Photos from the image-classification dataset "QA-Polyp" in the GitHub repository AnishHota/Colonoscopy-QA. Its 2 classes are: clear, blurry.

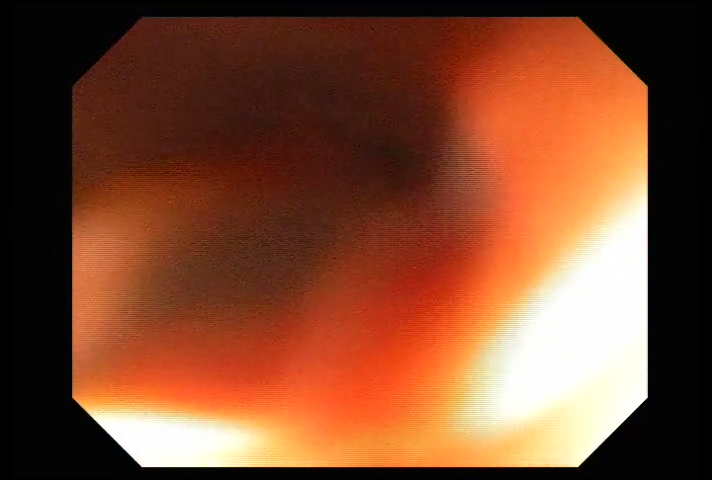
Label: blurry

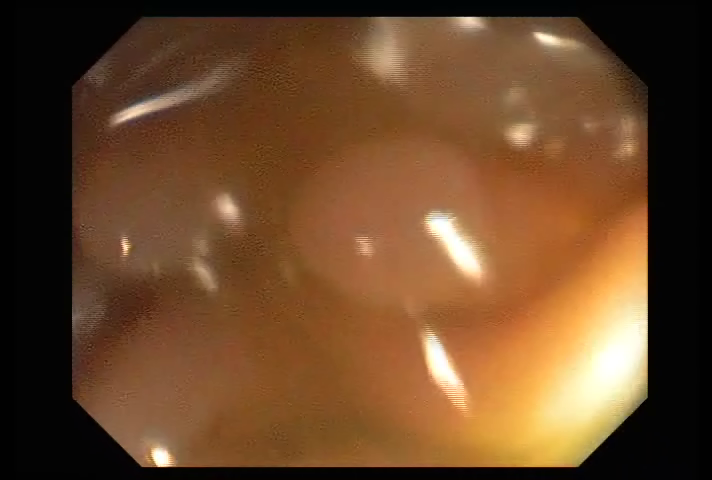
Label: clear

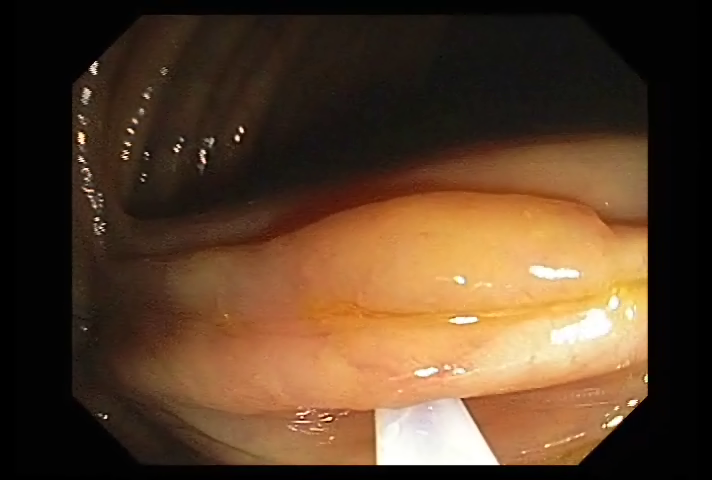
Label: clear

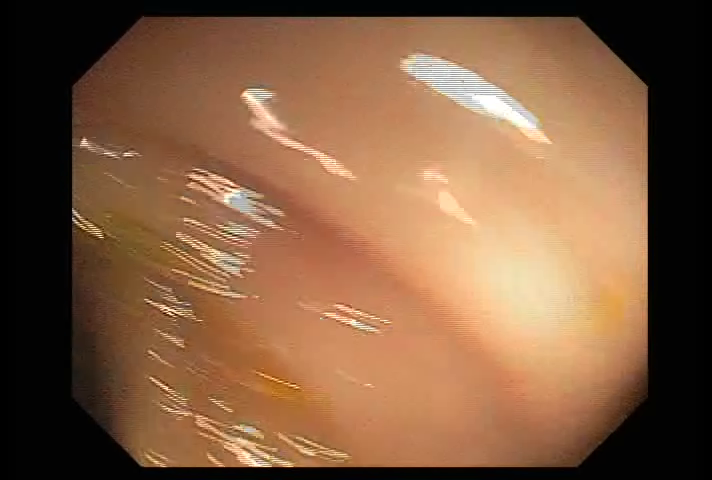
Label: clear

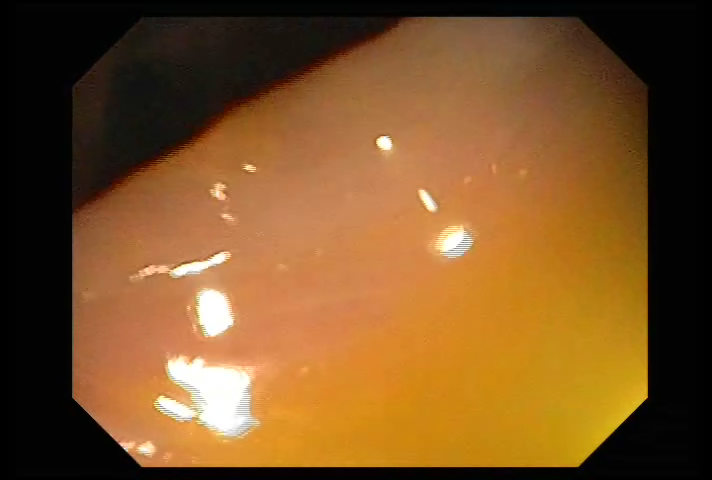
Label: clear

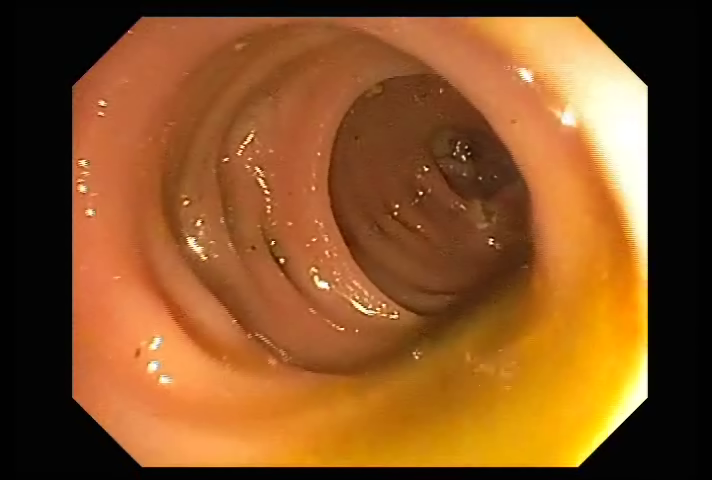
Label: clear
